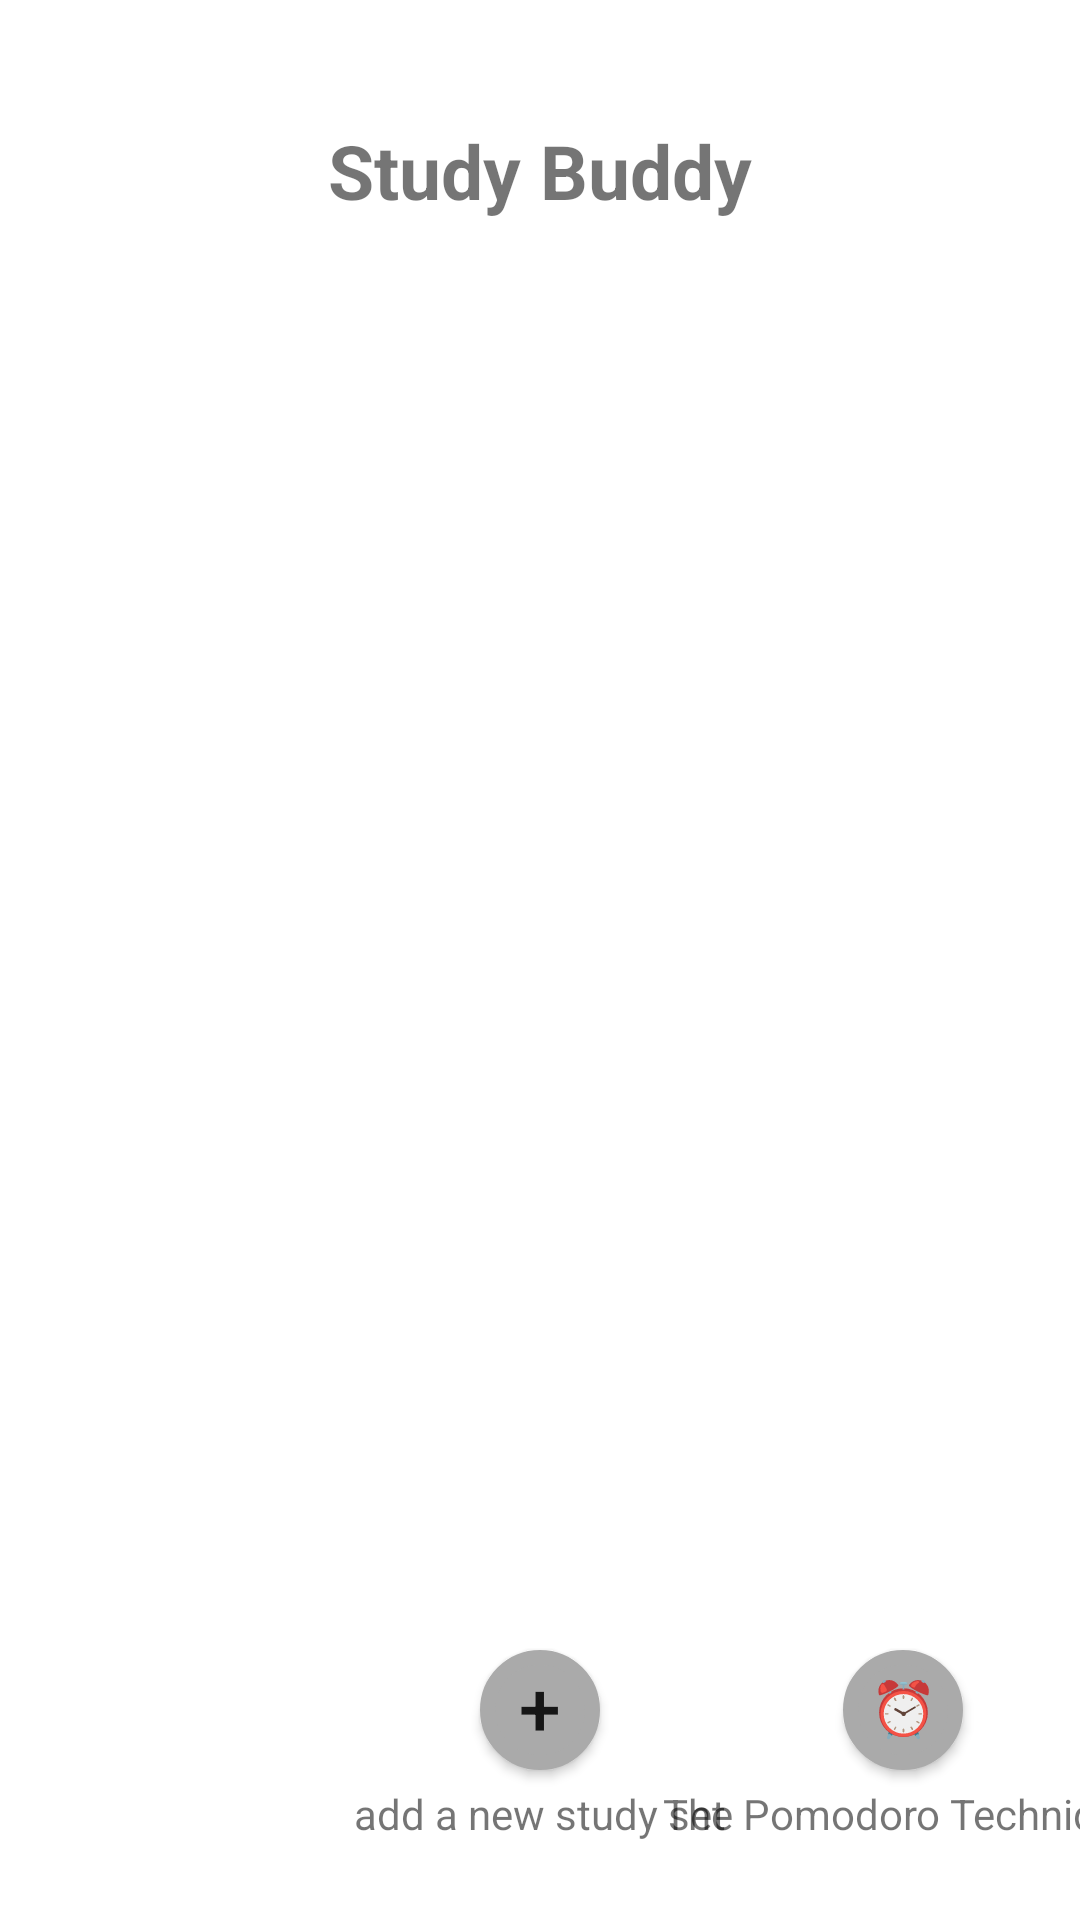

Write the Android layout XML for this screen, with the resource values it uses.
<!-- AndroidManifest.xml: application theme Theme.StudyBuddy -->
<!-- res/layout/activity_main.xml -->
<?xml version="1.0" encoding="utf-8"?>
<androidx.constraintlayout.widget.ConstraintLayout xmlns:android="http://schemas.android.com/apk/res/android"
    xmlns:app="http://schemas.android.com/apk/res-auto"
    xmlns:tools="http://schemas.android.com/tools"
    android:layout_width="match_parent"
    android:layout_height="match_parent"
    tools:context=".MainActivity" >

    <TextView
        android:id = "@+id/app_name"
        android:text="@string/app_name"

        android:textSize="25sp"
        android:textStyle="bold"

        android:layout_width="wrap_content"
        android:layout_height="wrap_content"

        android:layout_marginTop="40dp"
        app:layout_constraintEnd_toEndOf="parent"
        app:layout_constraintStart_toStartOf="parent"
        app:layout_constraintTop_toTopOf="parent" />

    <androidx.recyclerview.widget.RecyclerView
        android:id="@+id/study_set_list"
        tools:listitem="@layout/item_study_set"
        android:background="@color/grey_light"

        android:layout_width="match_parent"
        android:layout_height="500dp"

        android:layout_marginTop="20dp"
        android:layout_marginLeft="15dp"
        android:layout_marginRight="15dp"
        app:layout_constraintTop_toBottomOf="@id/app_name"
        app:layout_constraintStart_toStartOf="parent"
        app:layout_constraintEnd_toEndOf="parent" />

    <Button
        android:id = "@+id/add_study_set"
        android:background="@drawable/circle_button"
        android:text = "@string/add"

        android:textSize="25sp"
        android:gravity="center"
        android:includeFontPadding="false"

        android:layout_width="40dp"
        android:layout_height="40dp"
        android:padding="0dp"

        android:layout_marginBottom="50dp"
        app:layout_constraintEnd_toEndOf="parent"
        app:layout_constraintStart_toStartOf="parent"
        app:layout_constraintBottom_toBottomOf="parent" />

    <TextView
        android:id = "@+id/new_study_set_caption"
        android:text="@string/add_study_set"

        android:textSize="14sp"

        android:layout_width="wrap_content"
        android:layout_height="wrap_content"

        android:layout_marginTop="5dp"
        app:layout_constraintEnd_toEndOf="@id/add_study_set"
        app:layout_constraintStart_toStartOf="@id/add_study_set"
        app:layout_constraintTop_toBottomOf="@id/add_study_set" />

    <Button
        android:id = "@+id/pomodoro"
        android:background="@drawable/circle_button"
        android:text = "@string/clock"

        android:textSize="18sp"
        android:gravity="center"
        android:includeFontPadding="false"

        android:layout_width="40dp"
        android:layout_height="40dp"
        android:padding="0dp"

        android:layout_marginBottom="50dp"

        app:layout_constraintStart_toEndOf="@id/new_study_set_caption"
        app:layout_constraintEnd_toEndOf="parent"
        app:layout_constraintBottom_toBottomOf="parent" />

    <TextView
        android:id = "@+id/pomodoro_caption"
        android:text="@string/pomodoro"

        android:textSize="14sp"

        android:layout_width="wrap_content"
        android:layout_height="wrap_content"

        android:layout_marginTop="5dp"
        app:layout_constraintEnd_toEndOf="@id/pomodoro"
        app:layout_constraintStart_toStartOf="@id/pomodoro"
        app:layout_constraintTop_toBottomOf="@id/pomodoro" />

</androidx.constraintlayout.widget.ConstraintLayout>
<!-- res/layout/item_study_set.xml (included above) -->
<?xml version="1.0" encoding="utf-8"?>
<androidx.constraintlayout.widget.ConstraintLayout xmlns:android="http://schemas.android.com/apk/res/android"
    xmlns:app="http://schemas.android.com/apk/res-auto"
    xmlns:tools="http://schemas.android.com/tools"
    android:layout_width="match_parent"
    android:layout_height="wrap_content" >

    <com.google.android.material.card.MaterialCardView
        android:layout_width="match_parent"
        android:layout_height="wrap_content"
        app:layout_constraintTop_toTopOf="parent"
        app:layout_constraintStart_toStartOf="parent"
        app:layout_constraintEnd_toEndOf="parent"
        android:layout_marginLeft="10dp"
        android:layout_marginTop="10dp"
        android:id="@+id/item_study_set" />

    <TextView
        android:id = "@+id/study_set_name"
        android:text = "Study Set Name"
        android:layout_width="200dp"
        android:layout_height="wrap_content"
        app:layout_constraintLeft_toLeftOf="parent"
        app:layout_constraintTop_toTopOf="parent"
        app:layout_constraintBottom_toBottomOf="@id/study_set_edit"
        android:textSize="14sp" />

    <Button
        android:id = "@+id/study_set_edit"
        android:background="@drawable/circle_button"
        android:text = "✏️"
        android:textSize="20sp"
        android:layout_width="40dp"
        android:layout_height="40dp"
        android:padding="0dp"
        android:includeFontPadding="false"
        android:gravity="center"
        android:layout_marginRight="100dp"
        app:layout_constraintEnd_toEndOf="parent"
        app:layout_constraintTop_toTopOf="parent"/>

    <Button
        android:id = "@+id/study_set_play"
        android:background="@drawable/circle_button"
        android:text = "\u25B6"
        android:textSize="20sp"
        android:layout_width="40dp"
        android:layout_height="40dp"
        android:padding="0dp"
        android:includeFontPadding="false"
        android:gravity="center"
        android:layout_marginRight="50dp"
        app:layout_constraintEnd_toEndOf="parent"
        app:layout_constraintTop_toTopOf="parent"/>

    <Button
        android:id = "@+id/a"
        android:background="@drawable/circle_button"
        android:text = "🗑️️"
        android:textSize="20sp"
        android:layout_width="40dp"
        android:layout_height="40dp"
        android:padding="0dp"
        android:includeFontPadding="false"
        android:gravity="center"
        app:layout_constraintEnd_toEndOf="parent"
        app:layout_constraintTop_toTopOf="parent"/>

    <Space
        android:layout_width="match_parent"
        android:layout_height="10dp"
        app:layout_constraintTop_toBottomOf="@id/study_set_edit" />

</androidx.constraintlayout.widget.ConstraintLayout>
<!-- resources referenced by this layout -->
<resources>
  <!-- drawable circle_button (drawable) -->
  <?xml version="1.0" encoding="utf-8"?>
  <selector xmlns:android="http://schemas.android.com/apk/res/android">
      <item>
          <shape android:shape="oval">
              <stroke android:color="#aaaaaa" android:width="5dp" />
              <solid android:color="#aaaaaa"/>
              <size android:width="150dp" android:height="150dp"/>
          </shape>
      </item>
  </selector>
  <string name="add">+</string>
  <string name="add_study_set">add a new study set</string>
  <string name="app_name">Study Buddy</string>
  <string name="clock">⏰</string>
  <string name="pomodoro">The Pomodoro Technique</string>
  <style name="Theme.StudyBuddy" parent="Theme.MaterialComponents.DayNight.DarkActionBar">
          
          <item name="colorPrimary">@color/grey</item>
          <item name="colorPrimaryVariant">@color/grey_dark</item>
          <item name="colorOnPrimary">@color/white</item>
          
          <item name="colorSecondary">@color/teal_200</item>
          <item name="colorSecondaryVariant">@color/teal_700</item>
          <item name="colorOnSecondary">@color/black</item>
          
          <item name="android:statusBarColor" tools:targetApi="l">?attr/colorPrimaryVariant</item>
          
      </style>
  <color name="grey">#D0D3D4</color>
  <color name="grey_dark">#7B7D7D</color>
  <color name="white">#FFFFFFFF</color>
  <color name="teal_200">#FF03DAC5</color>
  <color name="teal_700">#FF018786</color>
  <color name="black">#FF000000</color>
</resources>
